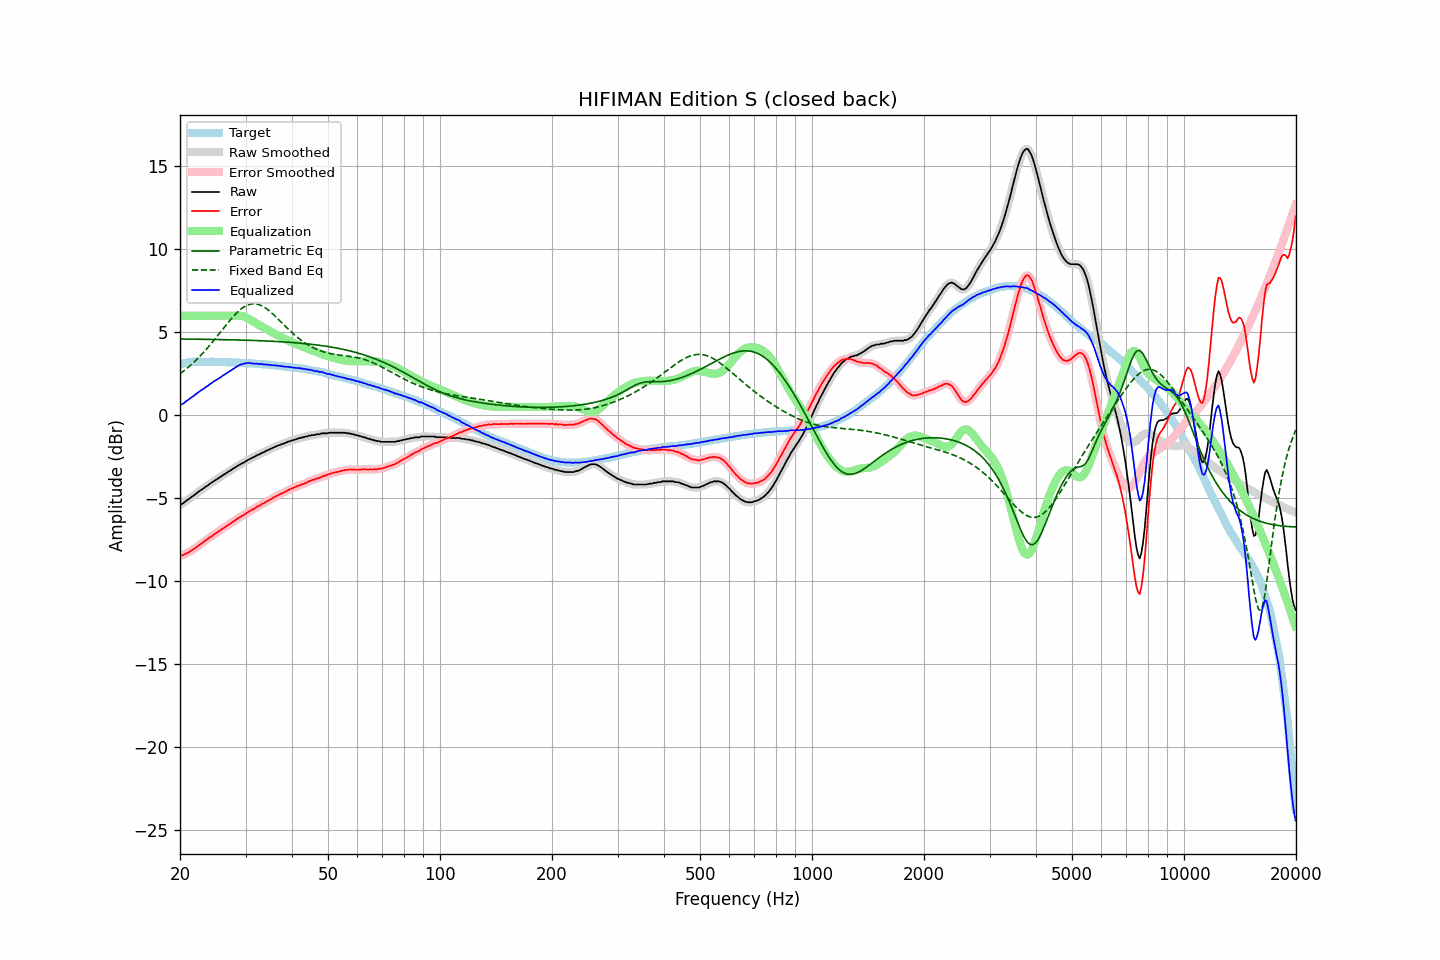

Values plotted in this chart, from the file beside it:
frequency, raw, error, smoothed, error_smoothed, equalization, parametric_eq, fixed_band_eq, equalized_raw, equalized_smoothed, target
20.00, -5.35, -8.42, -5.37, -8.43, 6.00, 4.60, 2.51, 0.65, 0.63, 3.06
20.20, -5.34, -8.44, -5.33, -8.42, 6.00, 4.60, 2.58, 0.66, 0.67, 3.09
20.40, -5.29, -8.42, -5.28, -8.40, 6.00, 4.60, 2.65, 0.71, 0.72, 3.12
20.61, -5.21, -8.36, -5.22, -8.37, 6.00, 4.60, 2.73, 0.79, 0.78, 3.14
20.81, -5.13, -8.30, -5.14, -8.32, 6.00, 4.60, 2.81, 0.87, 0.86, 3.17
21.02, -5.07, -8.27, -5.07, -8.26, 6.00, 4.59, 2.89, 0.93, 0.93, 3.20
21.23, -5.00, -8.21, -5.00, -8.21, 6.00, 4.59, 2.97, 1.00, 1.00, 3.21
21.44, -4.92, -8.14, -4.93, -8.15, 6.00, 4.59, 3.06, 1.08, 1.07, 3.22
21.66, -4.86, -8.09, -4.86, -8.09, 6.00, 4.59, 3.14, 1.14, 1.14, 3.23
21.87, -4.79, -8.02, -4.79, -8.02, 6.00, 4.59, 3.24, 1.21, 1.21, 3.23
22.09, -4.71, -7.95, -4.71, -7.95, 6.00, 4.59, 3.33, 1.29, 1.29, 3.24
22.31, -4.64, -7.88, -4.64, -7.88, 6.00, 4.59, 3.42, 1.36, 1.36, 3.24
22.54, -4.56, -7.80, -4.57, -7.81, 6.00, 4.59, 3.52, 1.44, 1.43, 3.24
22.76, -4.50, -7.74, -4.50, -7.74, 6.00, 4.58, 3.62, 1.50, 1.50, 3.24
22.99, -4.44, -7.67, -4.44, -7.67, 6.00, 4.58, 3.72, 1.56, 1.56, 3.23
23.22, -4.37, -7.60, -4.37, -7.60, 6.00, 4.58, 3.83, 1.63, 1.63, 3.23
23.45, -4.29, -7.52, -4.30, -7.53, 6.00, 4.58, 3.94, 1.71, 1.70, 3.23
23.69, -4.24, -7.47, -4.23, -7.46, 6.00, 4.58, 4.05, 1.76, 1.77, 3.22
23.92, -4.16, -7.39, -4.16, -7.39, 6.00, 4.58, 4.16, 1.84, 1.84, 3.22
24.16, -4.09, -7.32, -4.10, -7.33, 6.00, 4.58, 4.28, 1.91, 1.90, 3.23
24.40, -4.03, -7.26, -4.03, -7.26, 6.00, 4.57, 4.39, 1.97, 1.97, 3.23
24.65, -3.96, -7.18, -3.96, -7.19, 6.00, 4.57, 4.51, 2.04, 2.04, 3.22
24.89, -3.90, -7.12, -3.90, -7.12, 6.00, 4.57, 4.63, 2.10, 2.10, 3.22
25.14, -3.83, -7.05, -3.83, -7.05, 6.00, 4.57, 4.75, 2.17, 2.17, 3.22
25.39, -3.77, -6.99, -3.77, -6.99, 6.00, 4.57, 4.87, 2.23, 2.23, 3.22
25.65, -3.71, -6.93, -3.71, -6.92, 6.00, 4.57, 4.99, 2.29, 2.29, 3.22
25.91, -3.65, -6.86, -3.65, -6.86, 6.00, 4.56, 5.12, 2.35, 2.35, 3.21
26.16, -3.58, -6.79, -3.59, -6.79, 6.00, 4.56, 5.24, 2.42, 2.41, 3.20
26.43, -3.52, -6.73, -3.52, -6.72, 6.00, 4.56, 5.36, 2.48, 2.48, 3.20
26.69, -3.46, -6.66, -3.46, -6.66, 6.00, 4.56, 5.48, 2.54, 2.54, 3.20
26.96, -3.39, -6.59, -3.40, -6.60, 6.00, 4.56, 5.60, 2.61, 2.60, 3.20
27.23, -3.34, -6.54, -3.34, -6.54, 6.00, 4.55, 5.72, 2.66, 2.66, 3.20
27.50, -3.27, -6.47, -3.27, -6.47, 6.00, 4.55, 5.83, 2.73, 2.73, 3.20
27.77, -3.21, -6.40, -3.21, -6.40, 6.00, 4.55, 5.94, 2.79, 2.79, 3.19
28.05, -3.15, -6.34, -3.15, -6.33, 6.01, 4.55, 6.05, 2.85, 2.86, 3.19
28.33, -3.09, -6.27, -3.09, -6.27, 6.01, 4.54, 6.15, 2.92, 2.92, 3.17
28.62, -3.03, -6.21, -3.03, -6.20, 6.01, 4.54, 6.24, 2.98, 2.98, 3.17
28.90, -2.97, -6.14, -2.98, -6.14, 6.01, 4.54, 6.33, 3.03, 3.03, 3.17
29.19, -2.92, -6.08, -2.92, -6.09, 5.99, 4.54, 6.41, 3.07, 3.07, 3.16
29.48, -2.87, -6.04, -2.87, -6.03, 5.97, 4.53, 6.48, 3.10, 3.10, 3.17
29.78, -2.82, -5.98, -2.82, -5.98, 5.94, 4.53, 6.55, 3.12, 3.12, 3.16
30.08, -2.76, -5.92, -2.76, -5.91, 5.90, 4.53, 6.60, 3.14, 3.14, 3.15
30.38, -2.70, -5.85, -2.70, -5.85, 5.86, 4.53, 6.65, 3.15, 3.15, 3.14
30.68, -2.64, -5.78, -2.65, -5.79, 5.80, 4.52, 6.68, 3.16, 3.15, 3.14
30.99, -2.60, -5.73, -2.60, -5.73, 5.74, 4.52, 6.71, 3.14, 3.15, 3.13
31.30, -2.55, -5.68, -2.55, -5.68, 5.68, 4.52, 6.72, 3.13, 3.13, 3.13
31.61, -2.50, -5.63, -2.50, -5.62, 5.62, 4.51, 6.73, 3.12, 3.12, 3.12
31.93, -2.45, -5.56, -2.45, -5.56, 5.56, 4.51, 6.72, 3.11, 3.11, 3.11
32.24, -2.39, -5.49, -2.40, -5.51, 5.51, 4.51, 6.70, 3.12, 3.10, 3.10
32.57, -2.36, -5.46, -2.35, -5.45, 5.45, 4.50, 6.67, 3.09, 3.10, 3.10
32.89, -2.31, -5.41, -2.31, -5.40, 5.40, 4.50, 6.64, 3.09, 3.09, 3.09
33.22, -2.25, -5.33, -2.27, -5.35, 5.34, 4.49, 6.59, 3.09, 3.08, 3.08
33.55, -2.22, -5.30, -2.21, -5.29, 5.29, 4.49, 6.54, 3.07, 3.08, 3.08
33.89, -2.17, -5.24, -2.17, -5.24, 5.24, 4.49, 6.48, 3.06, 3.07, 3.07
34.23, -2.11, -5.18, -2.12, -5.18, 5.18, 4.48, 6.41, 3.07, 3.06, 3.06
34.57, -2.08, -5.13, -2.08, -5.13, 5.13, 4.48, 6.34, 3.04, 3.05, 3.05
34.92, -2.03, -5.07, -2.03, -5.07, 5.07, 4.47, 6.26, 3.04, 3.04, 3.04
35.27, -1.99, -5.03, -1.99, -5.02, 5.02, 4.47, 6.17, 3.02, 3.03, 3.03
35.62, -1.94, -4.96, -1.94, -4.96, 4.96, 4.46, 6.09, 3.02, 3.02, 3.02
35.97, -1.90, -4.91, -1.90, -4.91, 4.91, 4.46, 5.99, 3.01, 3.01, 3.01
... 635 more rows
